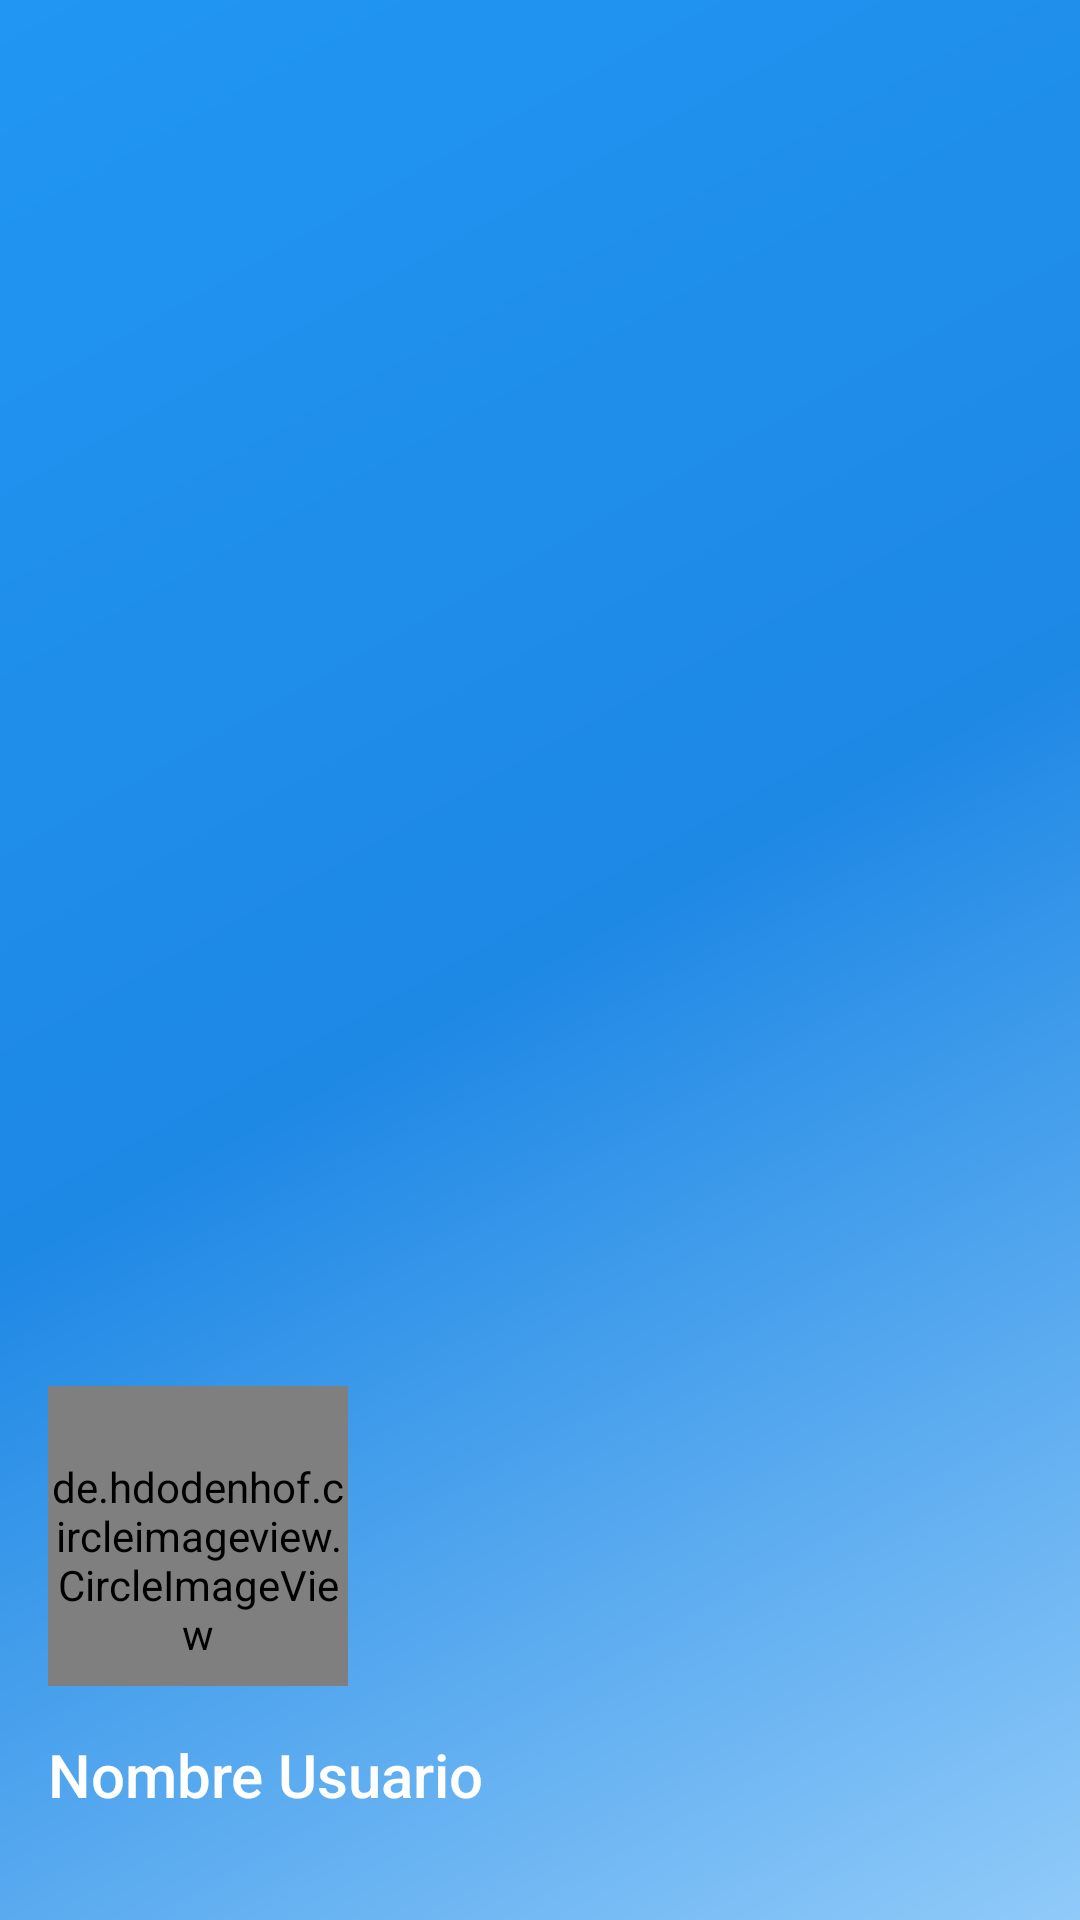

Reconstruct the res/layout file that produces this screen, plus the resources it refers to.
<!-- AndroidManifest.xml: application theme AppTheme -->
<!-- res/layout/nav_header_main.xml -->
<?xml version="1.0" encoding="utf-8"?>
<LinearLayout xmlns:android="http://schemas.android.com/apk/res/android"
    xmlns:app="http://schemas.android.com/apk/res-auto"
    android:layout_width="match_parent"
    android:layout_height="@dimen/nav_header_height"
    android:background="@drawable/side_nav_bar"
    android:gravity="bottom"
    android:orientation="vertical"
    android:paddingBottom="@dimen/activity_vertical_margin"
    android:paddingLeft="@dimen/activity_horizontal_margin"
    android:paddingRight="@dimen/activity_horizontal_margin"
    android:paddingTop="@dimen/activity_vertical_margin"
    android:theme="@style/ThemeOverlay.AppCompat.Dark">


    <de.hdodenhof.circleimageview.CircleImageView
        xmlns:app="http://schemas.android.com/apk/res-auto"
        android:id="@+id/profile_image"
        android:layout_width="@dimen/nav_header_avatar"
        android:layout_height="@dimen/nav_header_avatar"
        android:src="@drawable/profile_image"
        app:civ_border_width="@dimen/activity_details_complaint_border_width"
        app:civ_border_color="@color/placeHolderImage"
        android:paddingTop="@dimen/nav_header_vertical_spacing"
        android:layout_marginTop="@dimen/content_space"/>

    <TextView
        android:id="@+id/nameUser"
        android:layout_width="match_parent"
        android:layout_height="wrap_content"
        android:paddingTop="@dimen/nav_header_vertical_spacing"
        android:textAppearance="@style/TextAppearance.AppCompat.Title"
        android:text="@string/activity_main_nav_header_default_name"/>

    <TextView
        android:id="@+id/emailUser"
        android:layout_width="wrap_content"
        android:layout_height="wrap_content"/>

</LinearLayout>
<!-- resources referenced by this layout -->
<resources>
  <color name="placeHolderImage">#F5F5F5</color>
  <dimen name="activity_details_complaint_border_width">2dp</dimen>
  <dimen name="activity_horizontal_margin">16dp</dimen>
  <dimen name="activity_vertical_margin">16dp</dimen>
  <dimen name="content_space">6dp</dimen>
  <dimen name="nav_header_avatar">100dp</dimen>
  <dimen name="nav_header_height">260dp</dimen>
  <dimen name="nav_header_vertical_spacing">16dp</dimen>
  <!-- drawable side_nav_bar (drawable) -->
  <shape xmlns:android="http://schemas.android.com/apk/res/android"
      android:shape="rectangle">
      <gradient
          android:angle="135"
          android:centerColor="#1E88E5"
          android:endColor="#2196F3"
          android:startColor="#90CAF9"
          android:type="linear" />
  </shape>
  <string name="activity_main_nav_header_default_name">Nombre Usuario</string>
  <style name="AppTheme" parent="Theme.AppCompat.Light.DarkActionBar">
          
          <item name="colorPrimary">@color/colorPrimary</item>
          <item name="colorPrimaryDark">@color/colorPrimaryDark</item>
          <item name="colorAccent">@color/colorAccent</item>
      </style>
  <color name="colorPrimary">#1f8ff2</color>
  <color name="colorPrimaryDark">#1a73c1</color>
  <color name="colorAccent">#05ab9a</color>
</resources>
